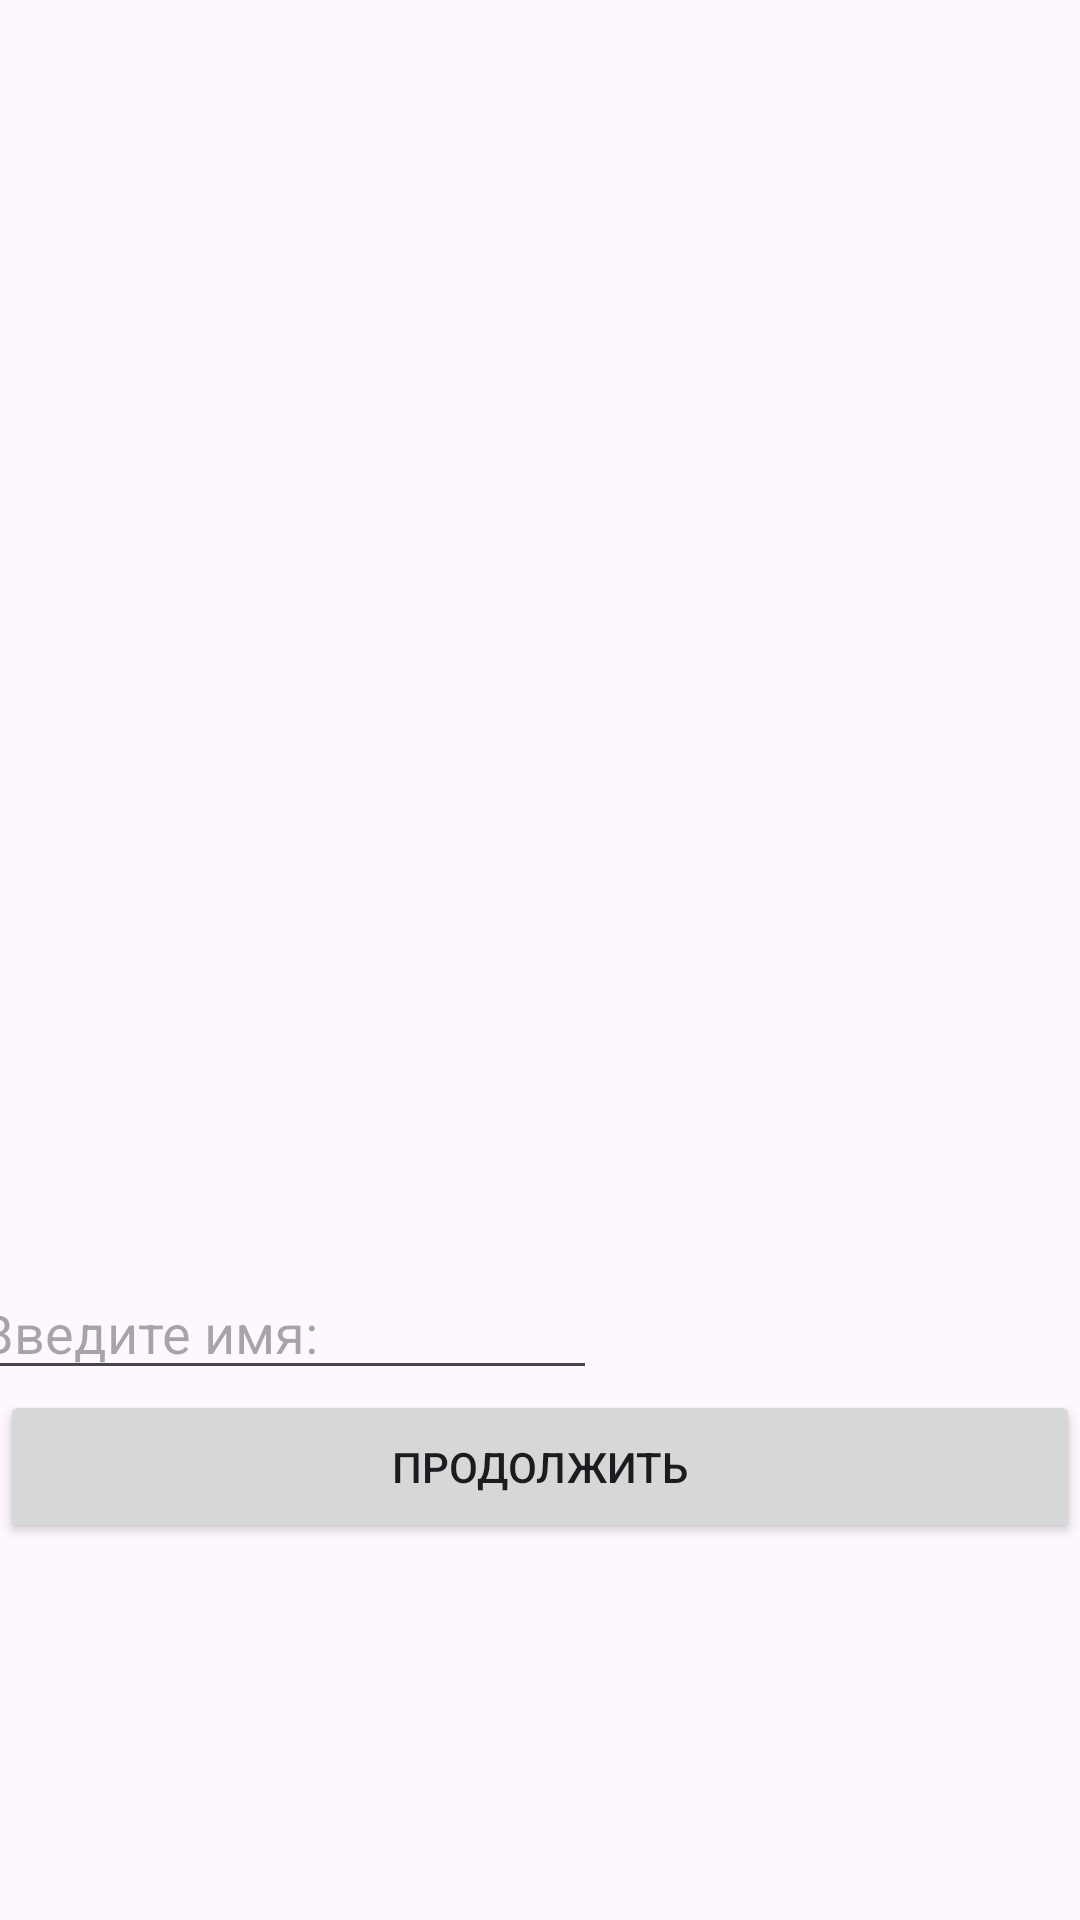

Layout XML and referenced resources for this Android screen:
<!-- AndroidManifest.xml: application theme Theme.GameTaskforHeadsAndHands -->
<!-- res/layout/activity_to_create_hero.xml -->
<?xml version="1.0" encoding="utf-8"?>
<ScrollView xmlns:android="http://schemas.android.com/apk/res/android"
    xmlns:app="http://schemas.android.com/apk/res-auto"
    xmlns:tools="http://schemas.android.com/tools"
    android:layout_width="match_parent"
    android:layout_height="match_parent"
    android:background="@drawable/backmenu">

    <androidx.constraintlayout.widget.ConstraintLayout
        android:layout_width="match_parent"
        android:layout_height="wrap_content"
        android:backgroundTint="#000000"
        android:foregroundTint="#9C7C7C"
        tools:context=".presentation.ToCreateHeroActivity">

        <androidx.constraintlayout.widget.Guideline
            android:id="@+id/guideline"
            android:layout_width="wrap_content"
            android:layout_height="wrap_content"
            android:orientation="vertical"
            app:layout_constraintGuide_percent="0.5" />

        <ImageView
            android:id="@+id/ivHero"
            android:layout_width="180dp"
            android:layout_height="320dp"
            android:layout_marginTop="96dp"
            android:adjustViewBounds="true"
            android:contentDescription="@null"
            android:src="@drawable/publicdomainq_knight_warrior_armor_battle_axe"
            app:layout_constraintEnd_toStartOf="@id/guideline"
            app:layout_constraintStart_toStartOf="parent"
            app:layout_constraintTop_toTopOf="parent" />

        <EditText
            android:id="@+id/etNameHero"
            android:layout_width="wrap_content"
            android:layout_height="wrap_content"
            android:layout_marginStart="16dp"
            android:layout_marginEnd="8dp"
            android:autofillHints="@null"
            android:ems="10"
            android:hint="@string/input_name"
            android:inputType="textCapWords"
            android:paddingTop="16dp"
            app:layout_constraintEnd_toStartOf="@id/guideline"
            app:layout_constraintStart_toStartOf="parent"
            app:layout_constraintTop_toBottomOf="@id/ivHero" />

        <Button
            android:id="@+id/buttonContinue"
            android:layout_width="match_parent"
            android:layout_height="wrap_content"
            android:padding="16dp"
            android:text="@string/continue_game"
            android:visibility="visible"
            app:layout_constraintTop_toBottomOf="@id/etNameHero"
            tools:layout_editor_absoluteX="0dp" />

        <androidx.fragment.app.FragmentContainerView
            android:id="@+id/skills_hero_container"
            android:layout_width="0dp"
            android:layout_height="wrap_content"
            app:layout_constraintEnd_toEndOf="parent"
            app:layout_constraintStart_toStartOf="@+id/guideline"
            app:layout_constraintTop_toTopOf="@id/ivHero"
            tools:layout="@layout/fragment_skills_hero" />

    </androidx.constraintlayout.widget.ConstraintLayout>

</ScrollView>
<!-- res/layout/fragment_skills_hero.xml (included above) -->
<?xml version="1.0" encoding="utf-8"?>
<androidx.constraintlayout.widget.ConstraintLayout xmlns:android="http://schemas.android.com/apk/res/android"
    xmlns:app="http://schemas.android.com/apk/res-auto"
    xmlns:tools="http://schemas.android.com/tools"
    android:layout_width="match_parent"
    android:layout_height="match_parent"
    tools:context=".presentation.SkillsHeroFragment">


    <androidx.constraintlayout.widget.Guideline
        android:id="@+id/guideline"
        android:layout_width="wrap_content"
        android:layout_height="wrap_content"
        android:orientation="vertical"
        app:layout_constraintGuide_percent="0.6" />

    <TextView
        android:id="@+id/tvSkills"
        android:layout_width="wrap_content"
        android:layout_height="wrap_content"
        android:layout_marginTop="36dp"
        android:text="@string/title_skills"
        android:textColor="#000000"
        android:textSize="18sp"
        android:textStyle="bold"
        app:layout_constraintEnd_toEndOf="parent"
        app:layout_constraintStart_toStartOf="parent"
        app:layout_constraintTop_toTopOf="parent" />

    <TextView
        android:id="@+id/tvAttack"
        style="@style/OptionTextStyleSkills"
        app:layout_constraintEnd_toStartOf="@+id/guideline"
        app:layout_constraintTop_toBottomOf="@+id/tvSkills"
        tools:text="@string/attack_hero" />

    <ImageView
        android:id="@+id/ivAttackIncrease"
        style="@style/OptionImageIncreaseSkills"
        android:contentDescription="@null"
        app:layout_constraintStart_toStartOf="@+id/guideline"
        app:layout_constraintTop_toTopOf="@+id/tvAttack"
        app:srcCompat="@android:drawable/ic_input_add" />

    <TextView
        android:id="@+id/tvDefence"
        style="@style/OptionTextStyleSkills"
        app:layout_constraintEnd_toStartOf="@+id/guideline"
        app:layout_constraintTop_toBottomOf="@+id/tvAttack"
        tools:text="@string/defence_hero" />

    <ImageView
        android:id="@+id/ivDefenceIncrease"
        style="@style/OptionImageIncreaseSkills"
        android:contentDescription="@null"
        app:layout_constraintStart_toEndOf="@+id/guideline"
        app:layout_constraintTop_toTopOf="@+id/tvDefence"
        app:srcCompat="@android:drawable/ic_input_add" />

    <TextView
        android:id="@+id/tvHealth"
        style="@style/OptionTextStyleSkills"
        app:layout_constraintEnd_toStartOf="@+id/guideline"
        app:layout_constraintTop_toBottomOf="@+id/tvDefence"
        tools:text="@string/health_hero" />

    <ImageView
        android:id="@+id/ivHealthIncrease"
        style="@style/OptionImageIncreaseSkills"
        android:contentDescription="@null"
        app:layout_constraintStart_toEndOf="@+id/guideline"
        app:layout_constraintTop_toTopOf="@+id/tvHealth"
        app:srcCompat="@android:drawable/ic_input_add" />

    <TextView
        android:id="@+id/tvMinDamage"
        style="@style/OptionTextStyleSkills"
        app:layout_constraintEnd_toStartOf="@+id/guideline"
        app:layout_constraintTop_toBottomOf="@+id/tvHealth"
        tools:text="@string/min_damage_hero" />

    <ImageView
        android:id="@+id/ivMinDamageIncrease"
        style="@style/OptionImageIncreaseSkills"
        android:contentDescription="@null"
        app:layout_constraintStart_toEndOf="@+id/guideline"
        app:layout_constraintTop_toTopOf="@+id/tvMinDamage"
        app:srcCompat="@android:drawable/ic_input_add" />


    <TextView
        android:id="@+id/tvMaxDamage"
        style="@style/OptionTextStyleSkills"
        app:layout_constraintEnd_toStartOf="@+id/guideline"
        app:layout_constraintTop_toBottomOf="@+id/tvMinDamage"
        tools:text="@string/max_damage_hero" />

    <ImageView
        android:id="@+id/ivMaxDamageIncrease"
        style="@style/OptionImageIncreaseSkills"
        android:contentDescription="@null"
        app:layout_constraintStart_toEndOf="@+id/guideline"
        app:layout_constraintTop_toTopOf="@+id/tvMaxDamage"
        app:srcCompat="@android:drawable/ic_input_add" />

    <TextView
        android:id="@+id/tvCountSkills"
        style="@style/OptionTextStyleSkills"
        android:layout_marginTop="24dp"
        android:layout_marginEnd="48dp"
        android:textStyle="bold"
        app:layout_constraintEnd_toEndOf="parent"
        app:layout_constraintStart_toStartOf="parent"
        app:layout_constraintTop_toBottomOf="@+id/tvMaxDamage"
        tools:text="@string/count_skills" />


</androidx.constraintlayout.widget.ConstraintLayout>
<!-- resources referenced by this layout -->
<resources>
  <string name="attack_hero">Атака: %s</string>
  <string name="continue_game">Продолжить</string>
  <string name="count_skills">Очков навыка: %s</string>
  <string name="defence_hero">Защита: %s</string>
  <string name="health_hero">Здоровье: %s</string>
  <string name="input_name">Введите имя:</string>
  <string name="max_damage_hero">Макс. урон: %s</string>
  <string name="min_damage_hero">Мин. урон: %s</string>
  <string name="title_skills">Навыки:</string>
  <style name="OptionImageIncreaseSkills">
          <item name="android:layout_width">wrap_content</item>
          <item name="android:layout_height">wrap_content</item>
          <item name="android:layout_marginEnd">24dp</item>
          <item name="android:layout_marginStart">36dp</item>
      </style>
  <style name="OptionTextStyleSkills">
          <item name="android:layout_width">wrap_content</item>
          <item name="android:layout_height">wrap_content</item>
          <item name="android:layout_marginStart">24dp</item>
          <item name="android:layout_marginTop">24dp</item>
          <item name="android:textSize">16sp</item>
          <item name="android:textColor">#000000</item>
      </style>
  <style name="Theme.GameTaskforHeadsAndHands" parent="Base.Theme.GameTaskforHeadsAndHands" />
  <style name="Base.Theme.GameTaskforHeadsAndHands" parent="Theme.Material3.DayNight.NoActionBar">
          
          
          <item name="colorPrimary">#CDD66101</item>
      </style>
</resources>
